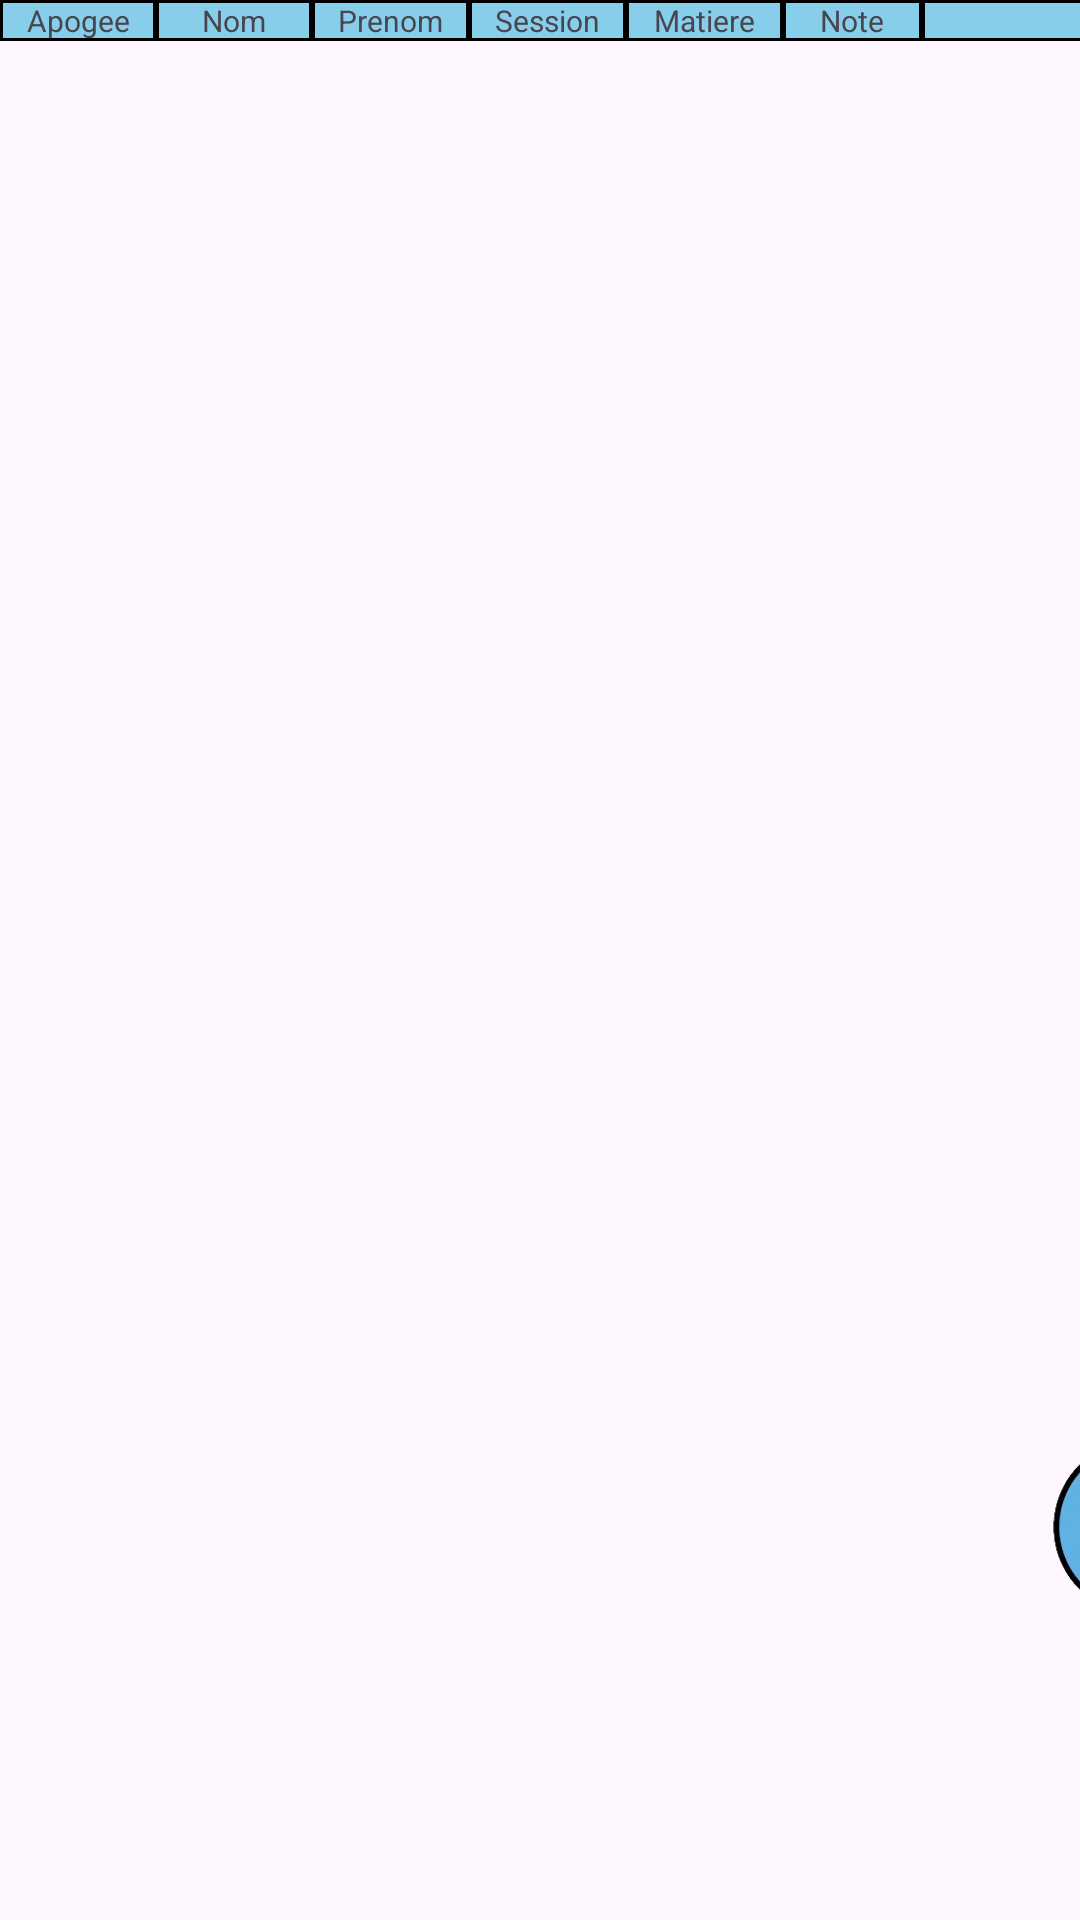

Layout XML and referenced resources for this Android screen:
<!-- AndroidManifest.xml: application theme Theme.Gestion_notes -->
<!-- res/layout/table_excel.xml -->
<?xml version="1.0" encoding="utf-8"?>
<androidx.constraintlayout.widget.ConstraintLayout
    xmlns:android="http://schemas.android.com/apk/res/android"
    xmlns:app="http://schemas.android.com/apk/res-auto"
    xmlns:tools="http://schemas.android.com/tools"
    android:layout_width="match_parent"
    android:layout_height="match_parent"
    android:id="@+id/laaypt"

    tools:context=".tableExcel">


    <ScrollView
        android:id="@+id/scrollview"
        android:layout_width="430dp"
        android:layout_height="match_parent"
        tools:ignore="MissingConstraints">


        <TableLayout
            android:id="@+id/tableLayout"
            android:layout_width="450dp"
            android:layout_height="wrap_content"
            android:layout_marginRight="30dp"
            android:stretchColumns="*">


            <TableRow
                android:layout_width="wrap_content"
                android:layout_height="wrap_content">

                <TextView
                    android:layout_width="8dp"
                    android:layout_height="wrap_content"
                    android:layout_weight="1"
                    android:gravity="center"
                    android:background="@drawable/header_shape"
                    android:text="Apogee"
                    android:textSize="10sp" />

                <TextView
                    android:layout_width="8dp"
                    android:layout_height="wrap_content"
                    android:layout_weight="1"
                    android:background="@drawable/header_shape"
                    android:gravity="center"
                    android:text="Nom"
                    android:textSize="10sp" />

                <TextView
                    android:layout_width="8dp"
                    android:layout_height="wrap_content"
                    android:layout_weight="2"
                    android:background="@drawable/header_shape"
                    android:gravity="center"
                    android:text="Prenom"
                    android:textSize="10sp" />

                <TextView
                    android:layout_width="8dp"
                    android:layout_height="wrap_content"
                    android:layout_weight="2"
                    android:background="@drawable/header_shape"
                    android:gravity="center"
                    android:text="Session"
                    android:textSize="10sp" />

                <TextView
                    android:layout_width="8dp"
                    android:layout_height="wrap_content"
                    android:layout_weight="2"
                    android:background="@drawable/header_shape"
                    android:gravity="center"
                    android:text="Matiere"
                    android:textSize="10sp" />

                <TextView
                    android:layout_width="2dp"
                    android:layout_height="match_parent"
                    android:layout_weight="2"
                    android:background="@drawable/header_shape"
                    android:gravity="center"
                    android:text="Note"
                    android:textSize="10sp" />
                <TextView
                    android:layout_width="98dp"
                    android:layout_height="match_parent"
                    android:layout_weight="2"
                    android:background="@drawable/header_shape"
                    android:gravity="center"
                    android:text="Valide"
                    android:textSize="10sp" />
            </TableRow>
        </TableLayout>
    </ScrollView>

    <ImageView
        android:id="@+id/imageView5"
        android:layout_width="73dp"
        android:layout_height="78dp"
        android:layout_marginStart="344dp"
        android:layout_marginBottom="92dp"
        app:layout_constraintBottom_toBottomOf="parent"
        app:layout_constraintStart_toStartOf="parent"
        app:srcCompat="@drawable/circle" />

    <ImageView
        android:id="@+id/imageView10"
        android:layout_width="48dp"
        android:layout_height="34dp"

        android:layout_marginStart="12dp"
        android:layout_marginBottom="24dp"
        app:layout_constraintBottom_toBottomOf="@+id/imageView5"
        app:layout_constraintStart_toStartOf="@+id/imageView5"
        app:srcCompat="@drawable/baseline_add_24" />
    <include
        android:id="@+id/centerContent"
        layout="@layout/table_unfo"
        android:layout_width="wrap_content"
        android:layout_height="wrap_content"
        android:visibility="invisible"
        app:layout_constraintStart_toStartOf="parent"
        app:layout_constraintEnd_toEndOf="parent"
        app:layout_constraintTop_toTopOf="parent"
        app:layout_constraintBottom_toBottomOf="parent" />

    </androidx.constraintlayout.widget.ConstraintLayout>
<!-- res/layout/table_unfo.xml (included above) -->
<?xml version="1.0" encoding="utf-8"?>
<androidx.constraintlayout.widget.ConstraintLayout xmlns:android="http://schemas.android.com/apk/res/android"
    xmlns:tools="http://schemas.android.com/tools"
    android:layout_width="match_parent"
    android:layout_height="match_parent"
    xmlns:app="http://schemas.android.com/apk/res-auto"
    android:id="@+id/laaypt"
    android:layout_centerInParent="true">

    <LinearLayout
        android:id="@+id/linearLayout"
        android:layout_width="250dp"
        android:layout_height="488dp"
        android:background="@drawable/cell_shape"
        android:orientation="vertical"
        tools:layout_editor_absoluteX="64dp"
        tools:layout_editor_absoluteY="96dp"
        tools:ignore="MissingConstraints"
        android:layout_gravity="center">

        <TextView
            android:layout_width="match_parent"
            android:layout_height="52dp"
            android:background="@color/blue"
            android:gravity="center"
            android:text="Informations"
            android:textSize="25dp"
            android:textStyle="bold">

        </TextView>

        <EditText
            android:id="@+id/nameEditText"
            android:layout_width="match_parent"
            android:layout_height="63dp"
            android:layout_gravity="center"
            android:layout_weight="1"
            android:background="@drawable/cell_shape"
            android:hint="Apogee"
            android:textAlignment="center" />

        <EditText
            android:id="@+id/numberEditText"
            android:layout_width="match_parent"
            android:layout_height="64dp"
            android:layout_gravity="center"
            android:layout_weight="1"
            android:background="@drawable/cell_shape"
            android:hint="Nom"
            android:textAlignment="center" />

        <EditText
            android:id="@+id/emailEditText"
            android:layout_width="match_parent"
            android:layout_height="71dp"
            android:layout_gravity="center"
            android:layout_weight="1"
            android:background="@drawable/cell_shape"
            android:hint="Prenom"
            android:textAlignment="center" />

        <EditText
            android:id="@+id/emailEditText1"
            android:layout_width="250dp"
            android:layout_height="63dp"
            android:layout_gravity="center"
            android:layout_weight="1"
            android:background="@drawable/cell_shape"
            android:hint="Session"
            android:textAlignment="center" />

        <EditText
            android:id="@+id/emailEditText2"
            android:layout_width="match_parent"
            android:layout_height="54dp"
            android:layout_gravity="center"
            android:layout_weight="1"
            android:background="@drawable/cell_shape"
            android:hint="Matiere"
            android:textAlignment="center" />

        <EditText
            android:id="@+id/emailEditText3"
            android:layout_width="match_parent"
            android:layout_height="54dp"
            android:layout_gravity="center"
            android:layout_weight="1"
            android:background="@drawable/cell_shape"
            android:hint="Note"
            android:textAlignment="center" />

        <EditText
            android:id="@+id/emailEditText4"
            android:layout_width="match_parent"
            android:layout_height="54dp"
            android:layout_gravity="center"
            android:layout_weight="1"
            android:background="@drawable/cell_shape"
            android:hint="Val/ratt"
            android:textAlignment="center" />

        <androidx.appcompat.widget.AppCompatButton
            android:id="@+id/addButton"
            android:layout_width="match_parent"
            android:layout_height="wrap_content"
            android:layout_gravity="center"
            android:background="@color/blue"
            android:text="AJOUTER" />
    </LinearLayout>

    <androidx.constraintlayout.widget.ConstraintLayout
        android:layout_width="0dp"
        android:layout_height="0dp"
        android:layout_marginStart="0dp"
        android:layout_marginEnd="0dp"
        android:layout_marginTop="0dp"
        android:layout_marginBottom="0dp"
        app:layout_constraintBottom_toBottomOf="parent"
        app:layout_constraintEnd_toEndOf="parent"
        app:layout_constraintStart_toStartOf="parent"
        app:layout_constraintTop_toTopOf="parent">

        <LinearLayout
            android:id="@+id/centerLayout"
            android:layout_width="wrap_content"
            android:layout_height="wrap_content"
            android:orientation="vertical"
            app:layout_constraintBottom_toBottomOf="parent"
            app:layout_constraintEnd_toEndOf="parent"
            app:layout_constraintStart_toStartOf="parent"
            app:layout_constraintTop_toTopOf="parent">

            

        </LinearLayout>
    </androidx.constraintlayout.widget.ConstraintLayout>
</androidx.constraintlayout.widget.ConstraintLayout>
<!-- resources referenced by this layout -->
<resources>
  <color name="blue">#87ceeb</color>
  <!-- drawable circle: png bitmap (drawable, 24099 bytes) -->
  <!-- drawable header_shape (drawable) -->
  <?xml version="1.0" encoding="utf-8"?>
  <shape
      xmlns:android="http://schemas.android.com/apk/res/android"
      android:shape= "rectangle"  >
      <solid android:color="@color/blue"/>
      <stroke android:width="1dp"  android:color="#000000"/>
  </shape>
  <style name="Theme.Gestion_notes" parent="Base.Theme.Gestion_notes" />
  <style name="Base.Theme.Gestion_notes" parent="Theme.Material3.DayNight.NoActionBar">
          
          
      </style>
</resources>
